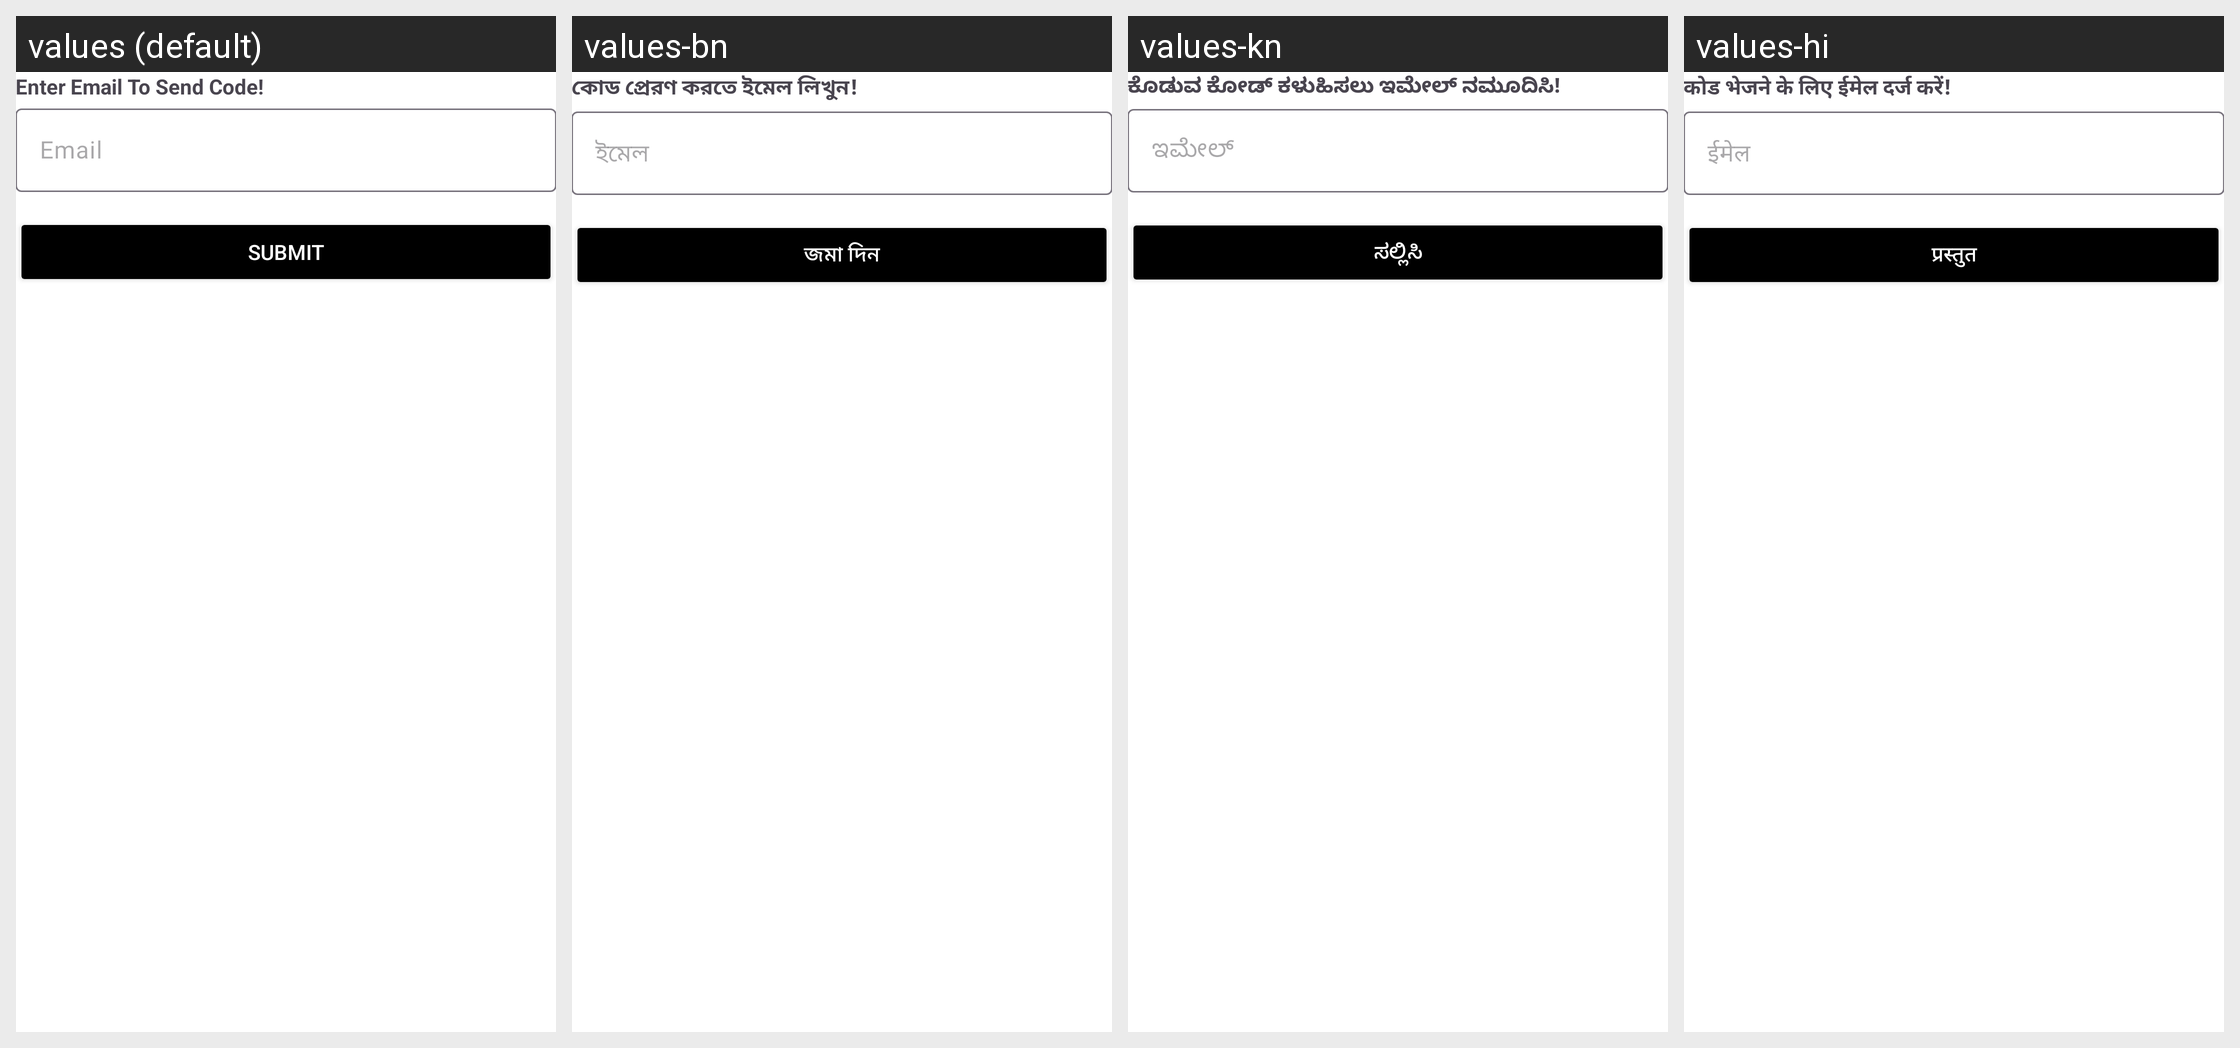

The same Android screen rendered under several of its app's locales, left to right. List the strings drawn on it with the default value and each locale's translation.
Android screen res/layout/fragment_bottom_sheet.xml rendered under 4 locales, left to right: values (default), values-bn, values-kn, values-hi. Device: Nexus 5 (rendered at 1080×1920; each locale shown at half size, 540×960, under a caption strip naming it); theme Theme.ExpertHere.
Other locales in the repository, not shown: values-gu, values-ml, values-mr, values-ta, values-te.
Strings drawn on this screen, with the default value and each locale's value (text and hints the layout hard-codes, and strings that could not be matched under every locale, appear in the picture but are not listed):

enter_email_to_send_code
  values: Enter Email To Send Code!
  values-bn: কোড প্রেরণ করতে ইমেল লিখুন!
  values-kn: ಕೊಡುವ ಕೋಡ್ ಕಳುಹಿಸಲು ಇಮೇಲ್ ನಮೂದಿಸಿ!
  values-hi: कोड भेजने के लिए ईमेल दर्ज करें!

email
  values: Email
  values-bn: ইমেল
  values-kn: ಇಮೇಲ್
  values-hi: ईमेल

submit
  values: Submit
  values-bn: জমা দিন
  values-kn: ಸಲ್ಲಿಸಿ
  values-hi: प्रस्तुत
